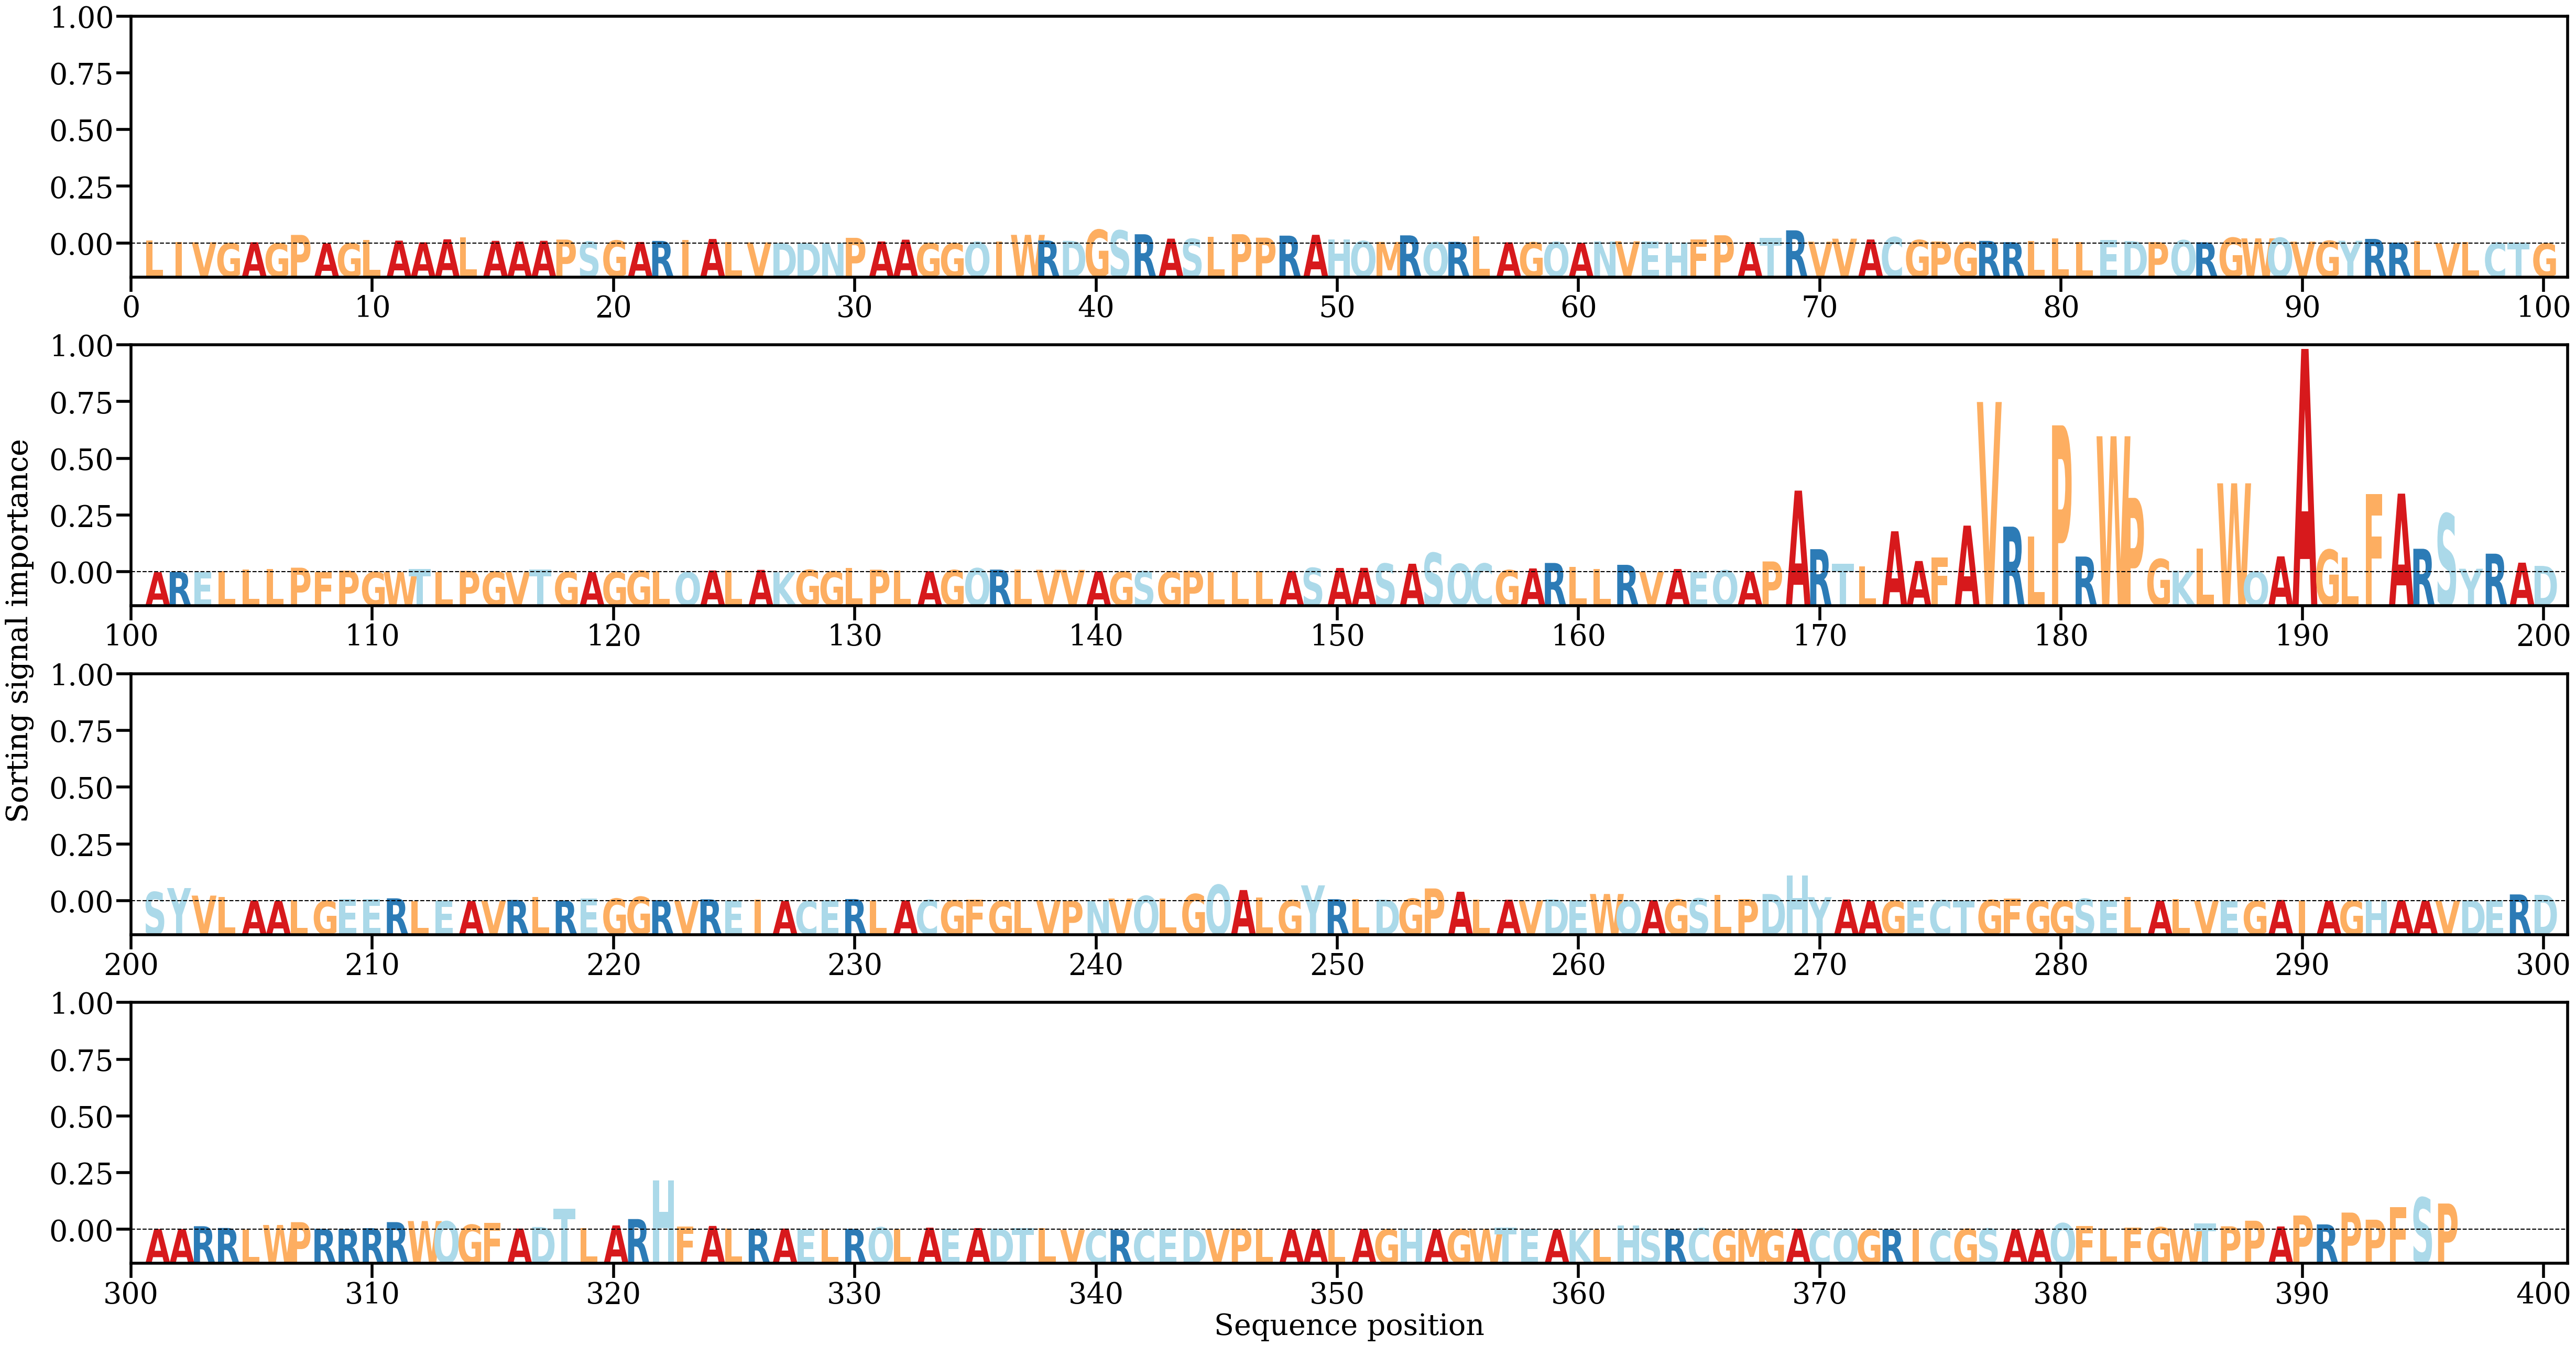

The data file committed next to this chart (first rows):
AA, Alpha
L, [0.00105252]
I, [0.0004827]
V, [0.00045455]
G, [0.0001252]
A, [0.00046364]
G, [4.264721e-05]
P, [0.00316657]
A, [5.0172926e-05]
G, [6.210232e-05]
L, [0.00139311]
A, [0.00105971]
A, [0.00044227]
A, [0.00155347]
L, [0.00226931]
A, [0.00098755]
A, [0.00071039]
A, [0.0010053]
P, [0.00145321]
S, [0.00069554]
G, [0.00109746]
A, [0.00056469]
R, [0.0009499]
I, [0.00124115]
A, [0.00167769]
L, [0.00053906]
V, [0.00041262]
D, [0.0001433]
D, [0.00011791]
N, [0.00020093]
P, [0.00209444]
A, [0.0007542]
A, [0.00141379]
G, [0.00012834]
G, [6.25665e-05]
Q, [0.00057239]
I, [0.00066849]
W, [0.0031899]
R, [0.0010991]
D, [0.00098086]
G, [0.0050789]
S, [0.00482251]
R, [0.00340557]
A, [0.00179067]
S, [0.00169402]
L, [0.00248109]
P, [0.00343253]
P, [0.00215574]
R, [0.00289702]
A, [0.00320541]
H, [0.00148754]
Q, [0.00088384]
M, [0.00057923]
R, [0.00300349]
Q, [0.00046927]
R, [0.00061113]
L, [0.00272359]
A, [0.00043841]
G, [0.00042113]
Q, [0.00055978]
A, [0.00020631]
... 336 more rows
